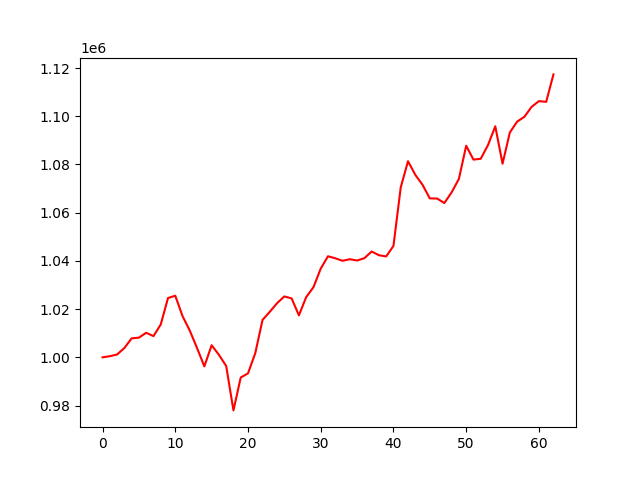

Data behind this chart, as committed beside it:
account_value, date, daily_return
1000000, 2023-10-03, 
1000456, 2023-10-04, 0.0004558
1001171, 2023-10-05, 0.0007145
1003859, 2023-10-06, 0.002685
1007858, 2023-10-09, 0.003983
1008164, 2023-10-10, 0.0003043
1010178, 2023-10-11, 0.001997
1008792, 2023-10-12, -0.001372
1013605, 2023-10-13, 0.004771
1024591, 2023-10-16, 0.01084
1025549, 2023-10-17, 0.0009347
1017084, 2023-10-18, -0.008254
1011044, 2023-10-19, -0.005938
1003813, 2023-10-20, -0.007152
996252, 2023-10-23, -0.007532
1005021, 2023-10-24, 0.008802
1001045, 2023-10-25, -0.003956
996409, 2023-10-26, -0.004631
977984, 2023-10-27, -0.01849
991622, 2023-10-30, 0.01395
993346, 2023-10-31, 0.001738
1001724, 2023-11-01, 0.008434
1015526, 2023-11-02, 0.01378
1018888, 2023-11-03, 0.00331
1022474, 2023-11-06, 0.003519
1025259, 2023-11-07, 0.002723
1024431, 2023-11-08, -0.0008074
1017398, 2023-11-09, -0.006866
1024972, 2023-11-10, 0.007445
1029088, 2023-11-13, 0.004016
1036787, 2023-11-14, 0.007481
1041913, 2023-11-15, 0.004945
1041080, 2023-11-16, -0.0007996
1040039, 2023-11-17, -0.001
1040688, 2023-11-20, 0.0006243
1040157, 2023-11-21, -0.0005104
1041109, 2023-11-22, 0.0009153
1043891, 2023-11-24, 0.002672
1042350, 2023-11-27, -0.001475
1041840, 2023-11-28, -0.0004895
1046222, 2023-11-29, 0.004206
1070455, 2023-11-30, 0.02316
1081336, 2023-12-01, 0.01016
1075711, 2023-12-04, -0.005202
1071551, 2023-12-05, -0.003867
1065930, 2023-12-06, -0.005246
1065853, 2023-12-07, -7.153541458138069e-05
1063998, 2023-12-08, -0.001741
1068427, 2023-12-11, 0.004163
1074012, 2023-12-12, 0.005228
1087750, 2023-12-13, 0.01279
1082011, 2023-12-14, -0.005276
1082353, 2023-12-15, 0.0003161
1088034, 2023-12-18, 0.005248
1095829, 2023-12-19, 0.007165
1080306, 2023-12-20, -0.01417
1093226, 2023-12-21, 0.01196
1097751, 2023-12-22, 0.004139
1099752, 2023-12-26, 0.001823
1103899, 2023-12-27, 0.003771
... 3 more rows
